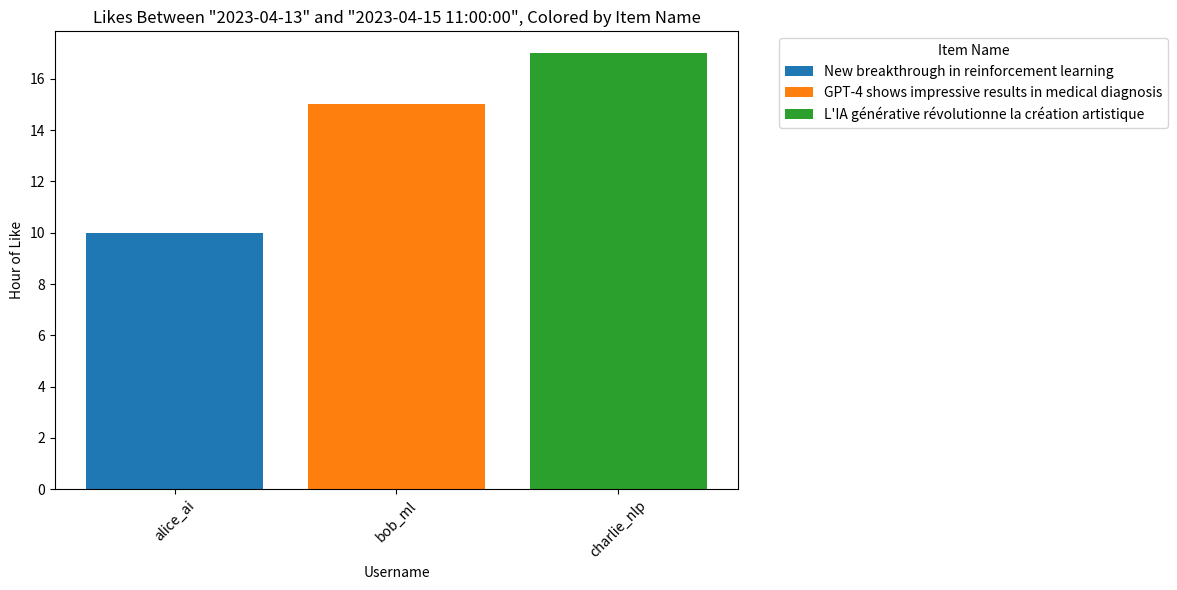

Write the Python code that produced this figure.
import pandas as pd
import matplotlib.pyplot as plt

# Data from SQL query result
data = [
    {"username": "alice_ai", "hour_of_like": 10, "item_name": "New breakthrough in reinforcement learning"},
    {"username": "bob_ml", "hour_of_like": 15, "item_name": "GPT-4 shows impressive results in medical diagnosis"},
    {"username": "charlie_nlp", "hour_of_like": 17, "item_name": "L'IA générative révolutionne la création artistique"}
]

# Create a DataFrame
df = pd.DataFrame(data)

# Generate the bar chart
plt.figure(figsize=(12, 6))

for item in df['item_name'].unique():
    subset = df[df['item_name'] == item]
    plt.bar(subset['username'], subset['hour_of_like'], label=item)

plt.xlabel('Username')
plt.ylabel('Hour of Like')
plt.title('Likes Between "2023-04-13" and "2023-04-15 11:00:00", Colored by Item Name')
plt.legend(title='Item Name', bbox_to_anchor=(1.05, 1), loc='upper left')
plt.xticks(rotation=45)
plt.tight_layout()
plt.show()